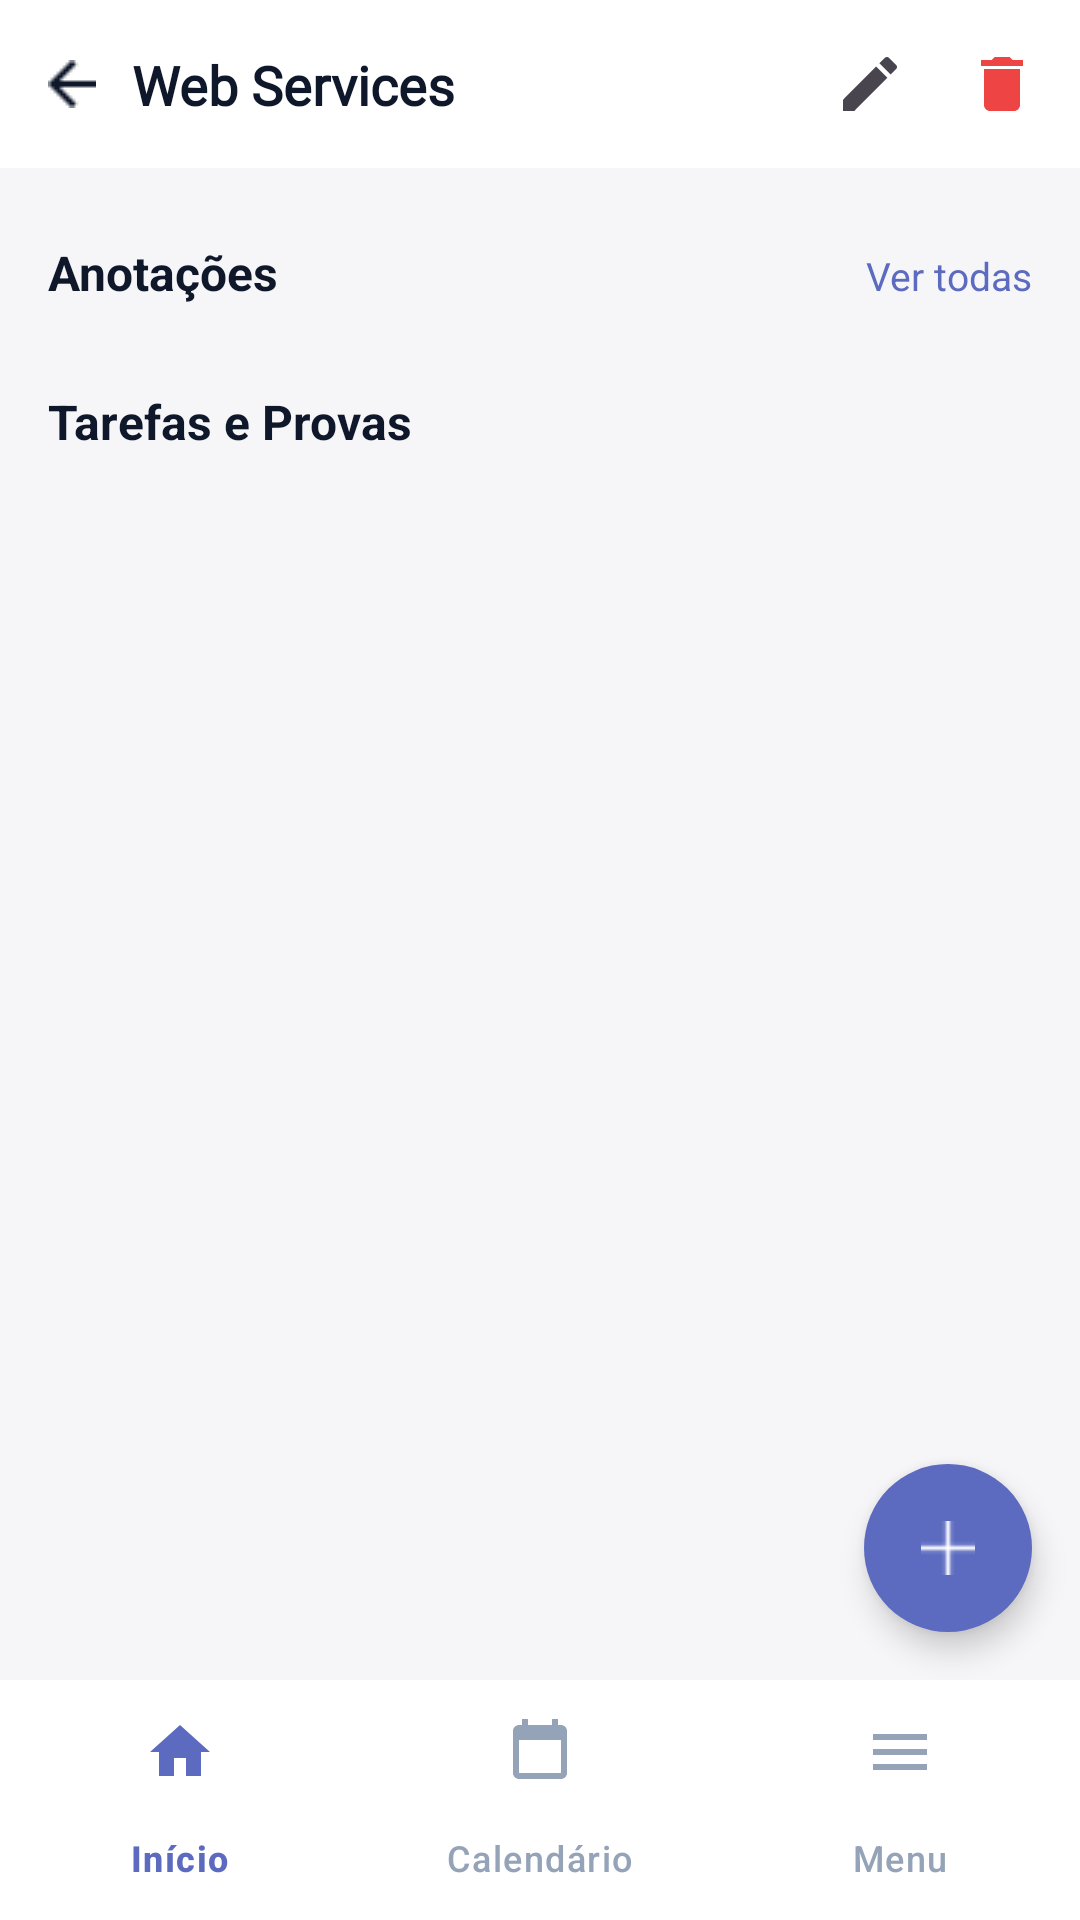

Layout XML and referenced resources for this Android screen:
<!-- AndroidManifest.xml: application theme Theme.SmartNotebook -->
<!-- res/layout/activity_detalhes_materia.xml -->
<?xml version="1.0" encoding="utf-8"?>
<androidx.constraintlayout.widget.ConstraintLayout
    xmlns:android="http://schemas.android.com/apk/res/android"
    xmlns:app="http://schemas.android.com/apk/res-auto"
    android:layout_width="match_parent"
    android:layout_height="match_parent"
    android:background="@color/fundo_tela">

    
    <androidx.constraintlayout.widget.ConstraintLayout
        android:id="@+id/layoutHeader"
        android:layout_width="0dp"
        android:layout_height="56dp"
        android:background="@color/fundo_card"
        android:paddingHorizontal="4dp"
        app:layout_constraintEnd_toEndOf="parent"
        app:layout_constraintStart_toStartOf="parent"
        app:layout_constraintTop_toTopOf="parent">

        
        <ImageButton
            android:id="@+id/btnVoltar"
            android:layout_width="40dp"
            android:layout_height="40dp"
            android:background="?attr/selectableItemBackgroundBorderless"
            android:src="@drawable/ic_arrow_back"
            android:contentDescription="Voltar"
            android:scaleType="centerInside"
            android:padding="8dp"
            app:layout_constraintBottom_toBottomOf="parent"
            app:layout_constraintStart_toStartOf="parent"
            app:layout_constraintTop_toTopOf="parent" />

        
        <TextView
            android:id="@+id/tvNomeMateriaHeader"
            android:layout_width="0dp"
            android:layout_height="wrap_content"
            android:text="Web Services"
            android:textColor="@color/texto_primario"
            android:textSize="18sp"
            android:textStyle="bold"
            android:fontFamily="@font/inter_medium"
            app:layout_constraintBottom_toBottomOf="parent"
            app:layout_constraintEnd_toStartOf="@id/btnEditar"
            app:layout_constraintStart_toEndOf="@id/btnVoltar"
            app:layout_constraintTop_toTopOf="parent" />

        
        <ImageButton
            android:id="@+id/btnEditar"
            android:layout_width="44dp"
            android:layout_height="44dp"
            android:background="?attr/selectableItemBackgroundBorderless"
            android:src="@drawable/ic_editar"
            android:contentDescription="Editar matéria"
            app:layout_constraintBottom_toBottomOf="parent"
            app:layout_constraintEnd_toStartOf="@id/btnExcluir"
            app:layout_constraintTop_toTopOf="parent" />

        
        <ImageButton
            android:id="@+id/btnExcluir"
            android:layout_width="44dp"
            android:layout_height="44dp"
            android:background="?attr/selectableItemBackgroundBorderless"
            android:src="@drawable/ic_excluir"
            android:contentDescription="Excluir matéria"
            android:tint="@color/cor_erro"
            app:layout_constraintBottom_toBottomOf="parent"
            app:layout_constraintEnd_toEndOf="parent"
            app:layout_constraintTop_toTopOf="parent" />
    </androidx.constraintlayout.widget.ConstraintLayout>

    
    <ScrollView
        android:id="@+id/scrollConteudo"
        android:layout_width="0dp"
        android:layout_height="0dp"
        android:layout_marginTop="8dp"
        app:layout_constraintBottom_toTopOf="@id/bottomNav"
        app:layout_constraintEnd_toEndOf="parent"
        app:layout_constraintStart_toStartOf="parent"
        app:layout_constraintTop_toBottomOf="@id/layoutHeader">

        <LinearLayout
            android:layout_width="match_parent"
            android:layout_height="wrap_content"
            android:orientation="vertical"
            android:padding="16dp">

            
            <LinearLayout
                android:layout_width="match_parent"
                android:layout_height="wrap_content"
                android:layout_marginBottom="8dp"
                android:orientation="horizontal">

                <TextView
                    android:layout_width="0dp"
                    android:layout_height="wrap_content"
                    android:layout_weight="1"
                    android:text="Anotações"
                    android:textColor="@color/texto_primario"
                    android:textSize="16sp"
                    android:textStyle="bold" />

                
                <TextView
                    android:id="@+id/tvVerTodasAnotacoes"
                    android:layout_width="wrap_content"
                    android:layout_height="wrap_content"
                    android:text="Ver todas"
                    android:textColor="@color/roxo_primario"
                    android:textSize="13sp" />
            </LinearLayout>

            
            <androidx.recyclerview.widget.RecyclerView
                android:id="@+id/rvAnotacoes"
                android:layout_width="match_parent"
                android:layout_height="wrap_content"
                android:layout_marginBottom="20dp"
                android:nestedScrollingEnabled="false" />

            
            <TextView
                android:layout_width="match_parent"
                android:layout_height="wrap_content"
                android:layout_marginBottom="8dp"
                android:text="Tarefas e Provas"
                android:textColor="@color/texto_primario"
                android:textSize="16sp"
                android:textStyle="bold" />

            
            <com.google.android.material.card.MaterialCardView
                android:layout_width="match_parent"
                android:layout_height="wrap_content"
                app:cardCornerRadius="16dp"
                app:cardElevation="0dp"
                app:strokeColor="@color/divisoria"
                app:strokeWidth="1dp"
                app:cardBackgroundColor="@color/fundo_card">

                <androidx.recyclerview.widget.RecyclerView
                    android:id="@+id/rvAtividades"
                    android:layout_width="match_parent"
                    android:layout_height="wrap_content"
                    android:nestedScrollingEnabled="false" />

            </com.google.android.material.card.MaterialCardView>

        </LinearLayout>
    </ScrollView>

    
    <com.google.android.material.floatingactionbutton.FloatingActionButton
        android:id="@+id/fabNovaAcao"
        android:layout_width="wrap_content"
        android:layout_height="wrap_content"
        android:layout_marginEnd="16dp"
        android:layout_marginBottom="16dp"
        android:src="@drawable/ic_add"
        app:fabSize="mini"
        app:maxImageSize="18dp"
        app:shapeAppearanceOverlay="@style/FABCircular"
        app:backgroundTint="@color/roxo_primario"
        app:tint="@color/fundo_card"
        app:layout_constraintBottom_toTopOf="@id/bottomNav"
        app:layout_constraintEnd_toEndOf="parent" />

    
    <com.google.android.material.bottomnavigation.BottomNavigationView
        android:id="@+id/bottomNav"
        android:layout_width="0dp"
        android:layout_height="wrap_content"
        android:background="@color/fundo_card"
        app:menu="@menu/menu_bottom_nav"
        app:itemTextColor="@color/bottom_nav_color"
        app:itemIconTint="@color/bottom_nav_color"
        app:layout_constraintBottom_toBottomOf="parent"
        app:layout_constraintEnd_toEndOf="parent"
        app:layout_constraintStart_toStartOf="parent" />

</androidx.constraintlayout.widget.ConstraintLayout>
<!-- resources referenced by this layout -->
<resources>
  <color name="cor_erro">#EF4444</color>
  <color name="divisoria">#E2E8F0</color>
  <color name="fundo_card">#FFFFFF</color>
  <color name="fundo_tela">#F6F6F8</color>
  <color name="roxo_primario">#5C6BC0</color>
  <color name="texto_primario">#0F172A</color>
  <!-- drawable ic_add: png bitmap (drawable, 209 bytes) -->
  <!-- drawable ic_arrow_back: png bitmap (drawable, 289 bytes) -->
  <!-- drawable ic_editar (drawable) -->
  <?xml version="1.0" encoding="utf-8"?>
  <vector xmlns:android="http://schemas.android.com/apk/res/android"
      android:width="24dp"
      android:height="24dp"
      android:viewportWidth="24"
      android:viewportHeight="24">
      <path
          android:fillColor="?attr/colorControlNormal"
          android:pathData="M3,17.25V21h3.75L17.81,9.94l-3.75,-3.75L3,17.25zM20.71,7.04c0.39,-0.39 0.39,-1.02 0,-1.41l-2.34,-2.34c-0.39,-0.39-1.02,-0.39-1.41,0l-1.83,1.83 3.75,3.75 1.83,-1.83z" />
  </vector>
  <!-- drawable ic_excluir (drawable) -->
  <?xml version="1.0" encoding="utf-8"?>
  <vector xmlns:android="http://schemas.android.com/apk/res/android"
      android:width="24dp"
      android:height="24dp"
      android:viewportWidth="24"
      android:viewportHeight="24">
      <path
          android:fillColor="#EF4444"
          android:pathData="M6,19c0,1.1 0.9,2 2,2h8c1.1,0 2,-0.9 2,-2V7H6v12zM19,4h-3.5l-1,-1h-5l-1,1H5v2h14V4z" />
  </vector>
  <style name="FABCircular">
          <item name="cornerFamily">rounded</item>
          <item name="cornerSize">50%</item>
      </style>
  <style name="Theme.SmartNotebook" parent="Base.Theme.SmartNotebook" />
  <style name="Base.Theme.SmartNotebook" parent="Theme.Material3.DayNight.NoActionBar">
          
          
      </style>
</resources>
